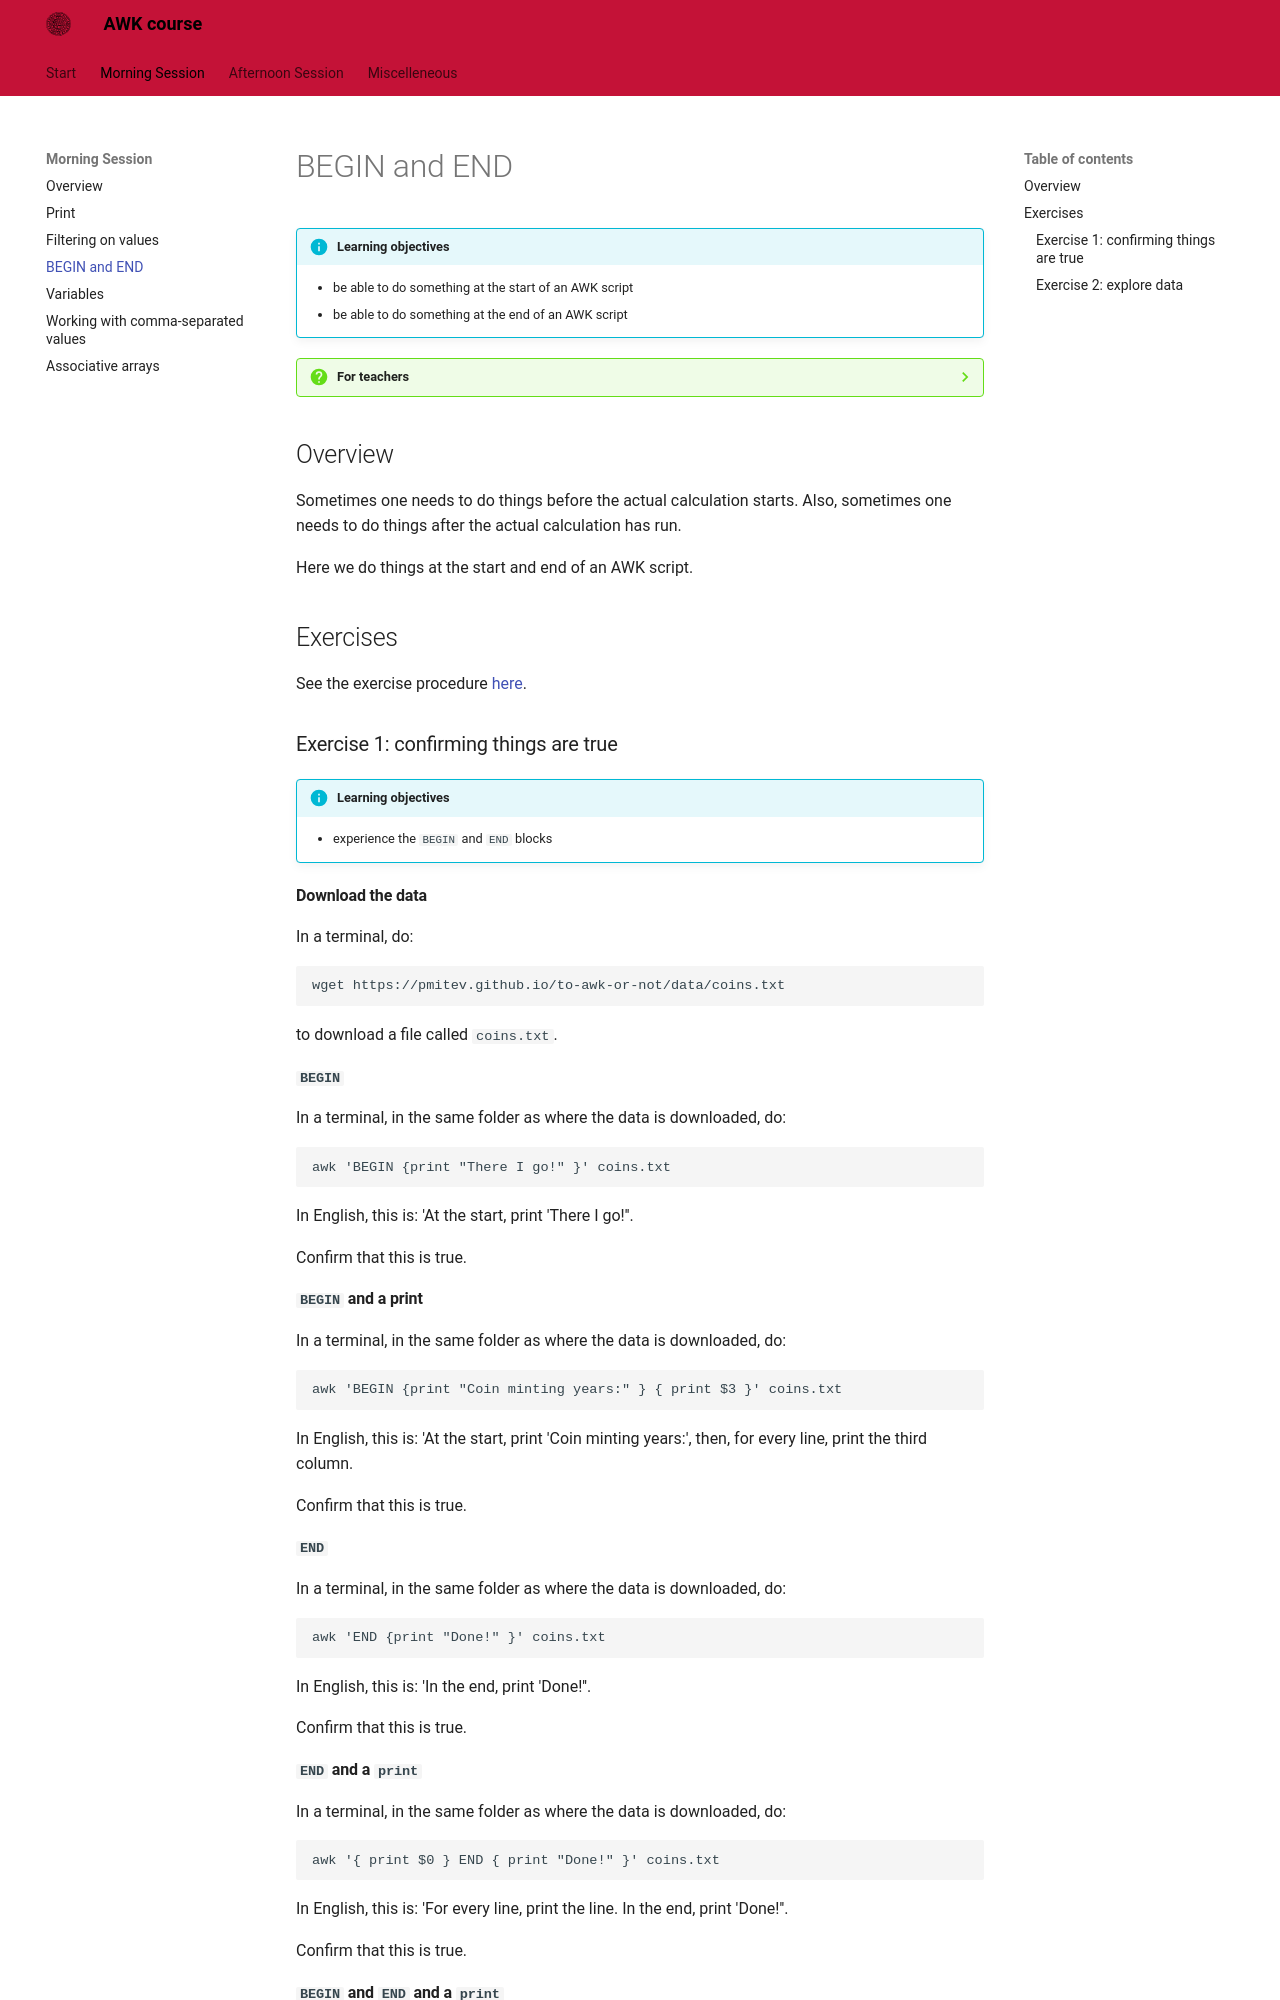

repository: richelbilderbeek/awk_course · page: morning_session/begin_and_end/index.html · generator: mkdocs

# BEGIN and END

!!!- info "Learning objectives"

    - be able to do something at the start of an AWK script
    - be able to do something at the end of an AWK script

???- question "For teachers"

    Teaching goals are:

    - Learners are able to do something at the start of an AWK script
    - Learners are able to do something at the end of an AWK script

    Lesson plan:

    * 5 mins: prior knowledge
    * 5 mins: presentation
    * 15 mins: challenge
    * 5 mins: feedback

## Overview

Sometimes one needs to do things before the actual calculation starts.
Also, sometimes one needs to do things after the actual calculation has run.

Here we do things at the start and end of an AWK script.

## Exercises

See the exercise procedure [here](../misc/exercise_procedure.md).

### Exercise 1: confirming things are true

!!!- info "Learning objectives"

    - experience the `BEGIN` and `END` blocks

#### Download the data

In a terminal, do:

```
wget https://pmitev.github.io/to-awk-or-not/data/coins.txt
```

to download a file called `coins.txt`.

#### `BEGIN`

In a terminal, in the same folder as where the data is downloaded, do:

```
awk 'BEGIN {print "There I go!" }' coins.txt
```

In English, this is: 'At the start, print 'There I go!''.

Confirm that this is true.

#### `BEGIN` and a print

In a terminal, in the same folder as where the data is downloaded, do:

```
awk 'BEGIN {print "Coin minting years:" } { print $3 }' coins.txt
```

In English, this is: 'At the start, print 'Coin minting years:',
then, for every line, print the third column.

Confirm that this is true.

#### `END`

In a terminal, in the same folder as where the data is downloaded, do:

```
awk 'END {print "Done!" }' coins.txt
```

In English, this is: 'In the end, print 'Done!''.

Confirm that this is true.

#### `END` and a `print`

In a terminal, in the same folder as where the data is downloaded, do:

```
awk '{ print $0 } END { print "Done!" }' coins.txt
```

In English, this is: 'For every line, print the line. In the end, print 'Done!''.

Confirm that this is true.

#### `BEGIN` and `END` and a `print`

In a terminal, in the same folder as where the data is downloaded, do:

```
awk 'BEGIN { print "Start!" } { print $0 } END { print "Done!" }' coins.txt
```

In English, this is: 'At the start, print 'Start!'. Then, for every line, print the line. In the end, print 'Done!''.

Confirm that this is true.
